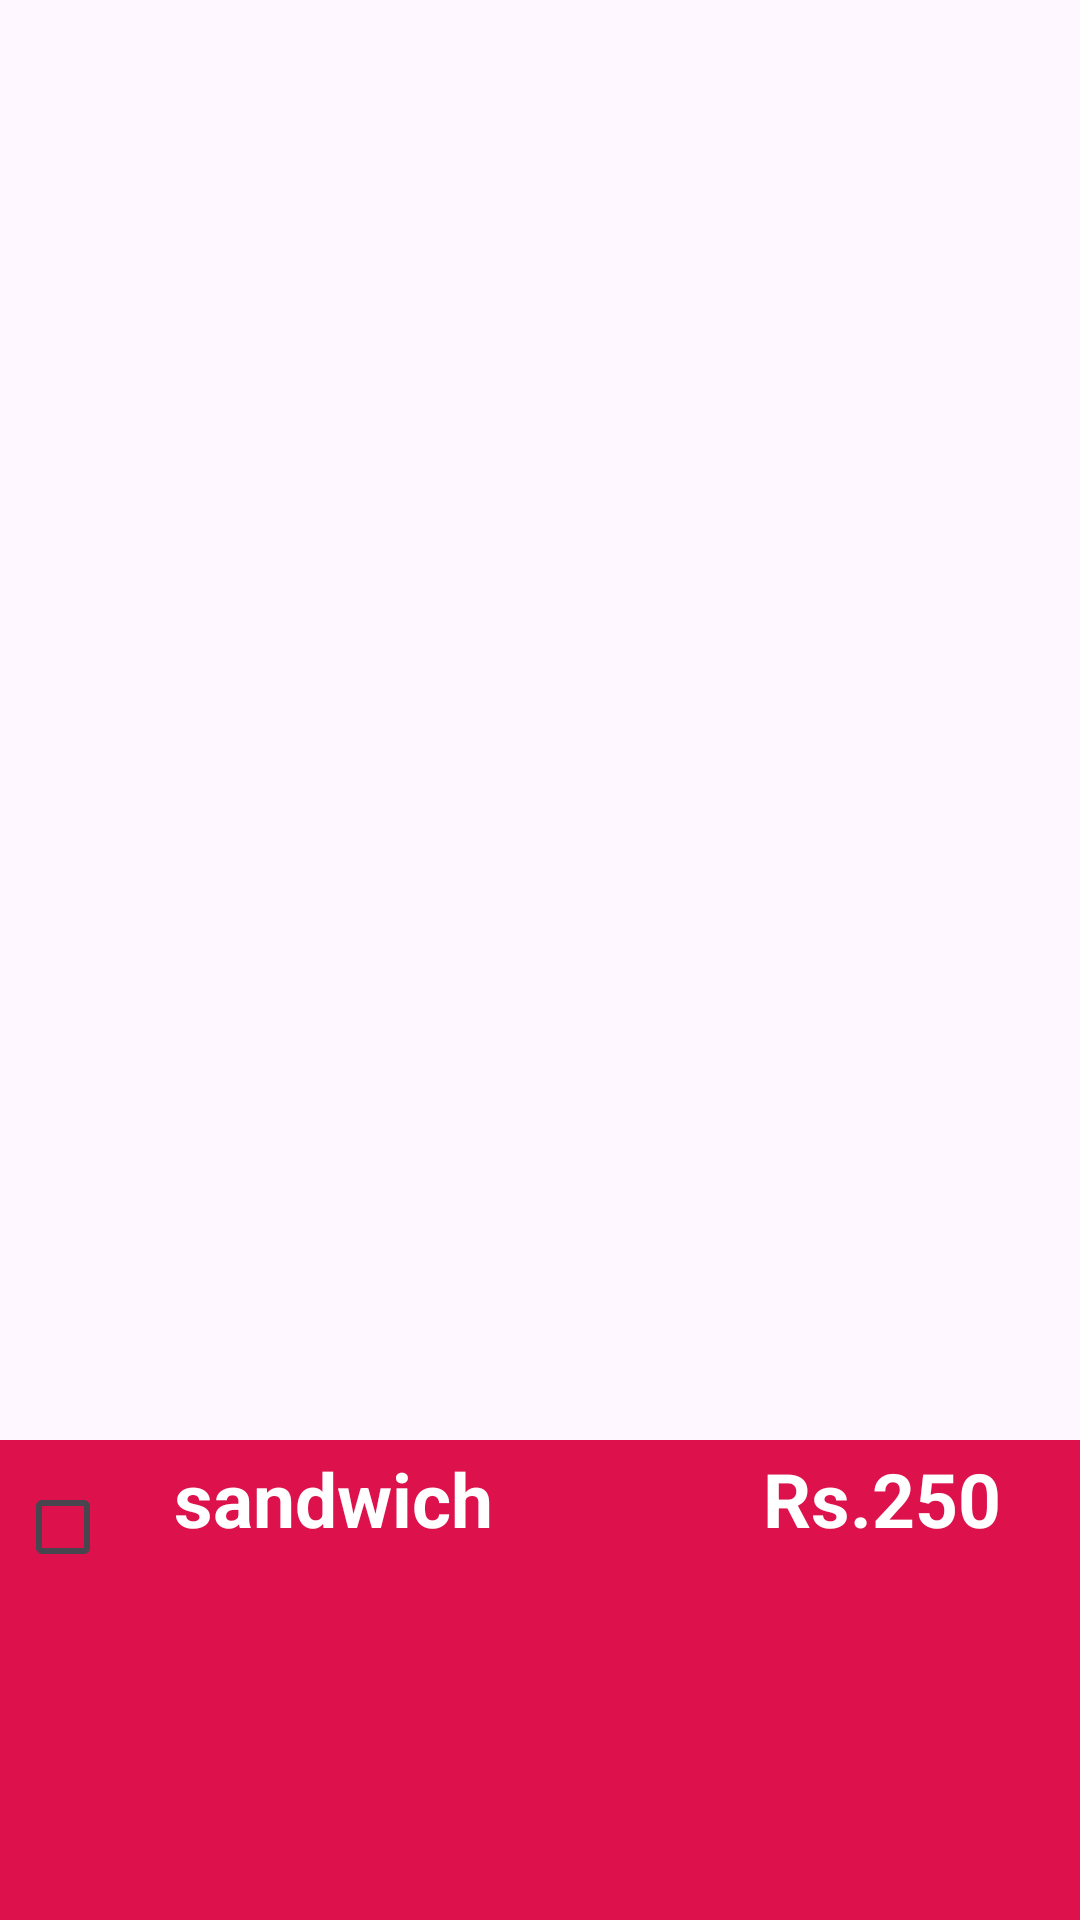

Android layout source for this screen:
<!-- AndroidManifest.xml: application theme Theme.CheckBox_Zometo_List -->
<!-- res/layout/listview_item.xml -->
<?xml version="1.0" encoding="utf-8"?>
<LinearLayout xmlns:android="http://schemas.android.com/apk/res/android"
    android:layout_width="match_parent"
    android:layout_height="300dp"
    android:orientation="vertical">

    <ImageView
        android:id="@+id/img_item"
        android:layout_width="match_parent"
        android:layout_height="match_parent"
        android:layout_weight="1"
        android:layout_gravity="center"
        android:src="@mipmap/ic_launcher_round" />
    <LinearLayout
        android:layout_width="match_parent"
        android:layout_height="match_parent"
        android:orientation="horizontal"
        android:layout_weight="3"
        android:background="#DD124C">
        <CheckBox
            android:id="@+id/chekname"
            android:layout_width="wrap_content"
            android:layout_height="wrap_content"
            android:layout_margin="5dp" />
        <TextView
            android:id="@+id/name"
            android:layout_width="wrap_content"
            android:layout_height="wrap_content"
            android:text="sandwich"
            android:textSize="25dp"
            android:textColor="@color/white"
            android:textStyle="bold"/>
        <TextView
            android:id="@+id/price"
            android:layout_width="wrap_content"
            android:layout_height="wrap_content"
            android:text="Rs.250"
            android:textSize="25dp"
            android:textColor="@color/white"
            android:layout_marginLeft="90dp"
            android:textStyle="bold"/>
    </LinearLayout>

</LinearLayout>
<!-- resources referenced by this layout -->
<resources>
  <style name="Theme.CheckBox_Zometo_List" parent="Base.Theme.CheckBox_Zometo_List" />
  <style name="Base.Theme.CheckBox_Zometo_List" parent="Theme.Material3.DayNight.NoActionBar">
          
          
      </style>
  <!-- not gathered from this repository: default colours our renderer supplied (Android Studio template values) -->
  <color name="white">#FFFFFFFF</color>
</resources>
